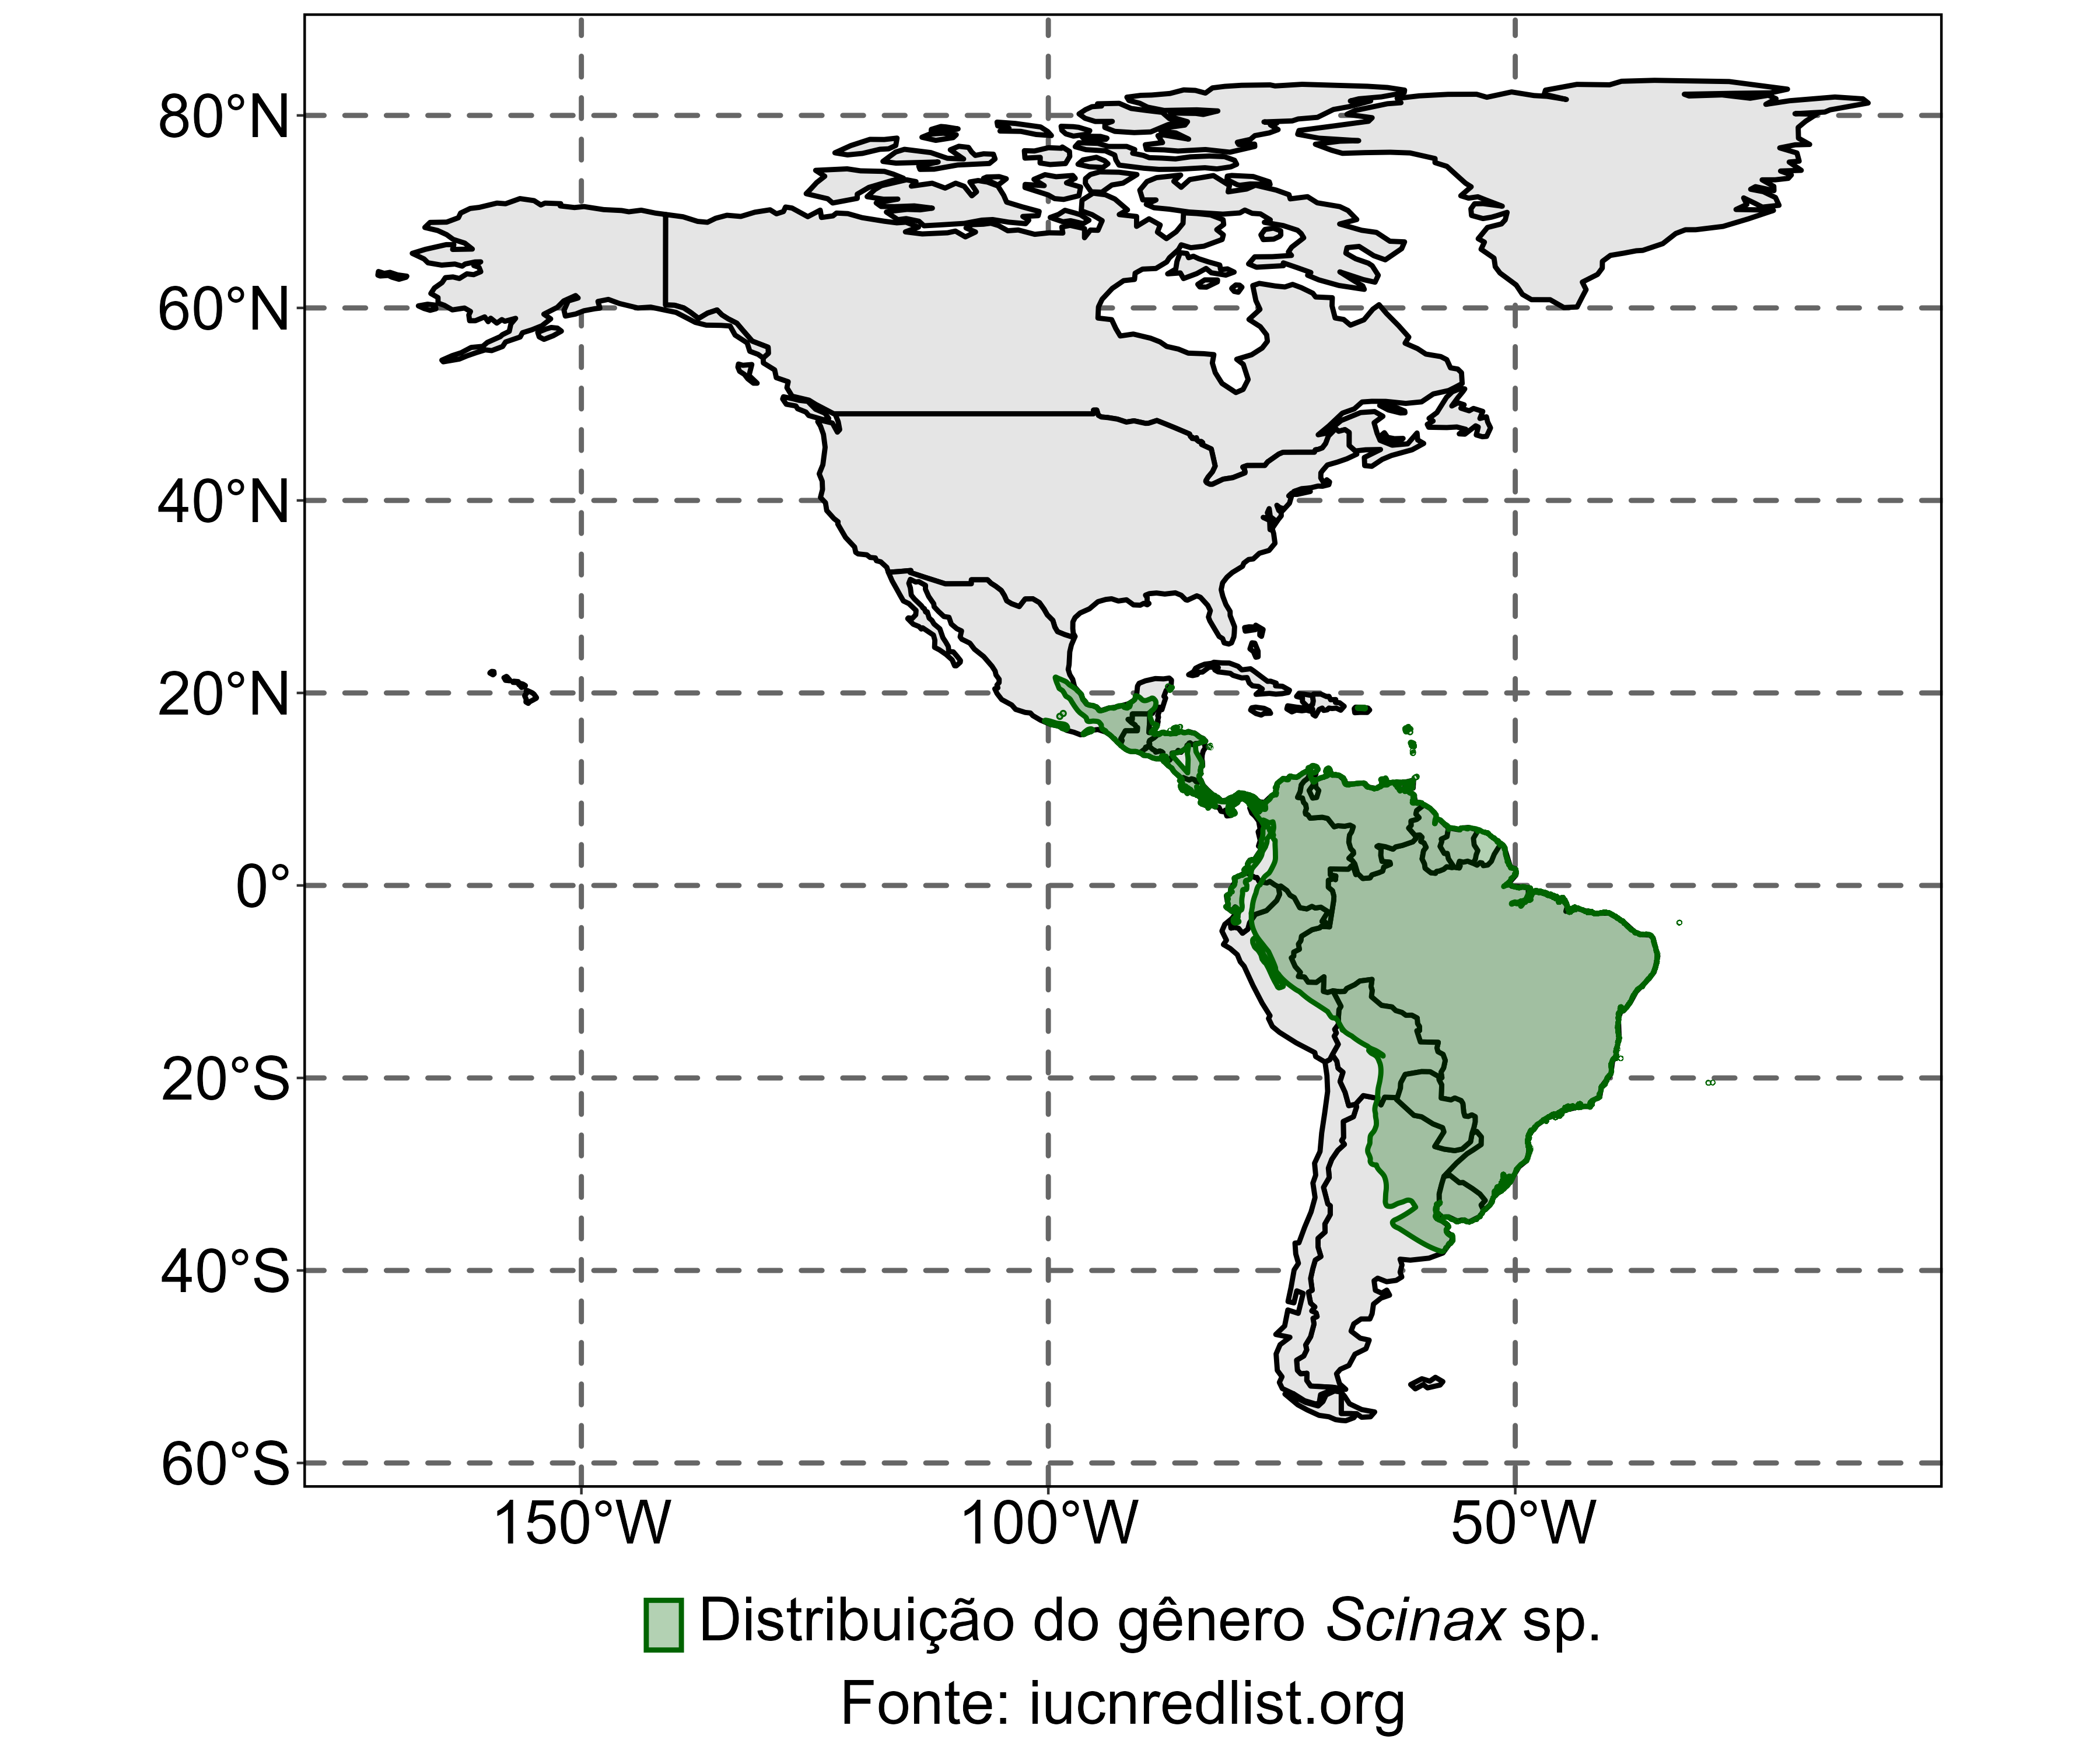

Source code (R):
# Pacotes ----

library(sf)

library(tidyverse)

library(rnaturalearth)

library(ggtext)

library(ggview)

# Dados ----

## Distribuição ----

### Descrompimir ----

unzip("redlist_species_data_4739f452-703f-499f-80ff-61b215080507.zip")

### Importando ----

dist <- sf::read_sf("data_0.shp")

### Visualizando -----

dist

ggplot() +
  geom_sf(data = dist)

### Tratando ----

dist_trat <- dist |> 
  sf::st_union()

dist_trat

ggplot() +
  geom_sf(data = dist_trat)

## Continentes ----

### Importando ----

continentes <- rnaturalearth::ne_countries()

### Visualizando ----

continentes

ggplot() +
  geom_sf(data = continentes)

### Tratando ----

continentes_trat <- continentes |> 
  dplyr::filter(continent |> stringr::str_detect("America"))

continentes_trat

ggplot() +
  geom_sf(data = continentes_trat) 

# Mapa ----

ggplot() +
  geom_sf(data = continentes_trat, color = "black", linewidth = 1) +
  geom_sf(data = dist_trat, 
          aes(colour = "Distribuição do gênero *Scinax* sp.", 
              fill = "Distribuição do gênero *Scinax* sp."), 
          alpha = 0.3, 
          linewidth = 1) +
  labs(fill = NULL,
       colour = NULL,
       caption = "Fonte: iucnredlist.org") +
  scale_colour_manual(values = c("Distribuição do gênero *Scinax* sp." = "darkgreen")) +
  scale_fill_manual(values = c("Distribuição do gênero *Scinax* sp." = "darkgreen")) +
  theme_bw() +
  theme(axis.text = element_text(color = "black", size = 25),
        axis.title = element_text(color = "black", size = 25),
        panel.border = element_rect(color = "black", linewidth = 1),
        panel.grid = element_line(linetype = "dashed", linewidth = 1, 
                                  color = "gray40"),
        legend.text = ggtext::element_markdown(color = "black", size = 25),
        legend.position = "bottom",
        plot.caption = element_text(color = "black", size = 25, hjust = 0.5)) +
  ggview::canvas(height = 10, width = 12)

ggsave(filename = "mapa_scinax.png", height = 10, width = 12)
